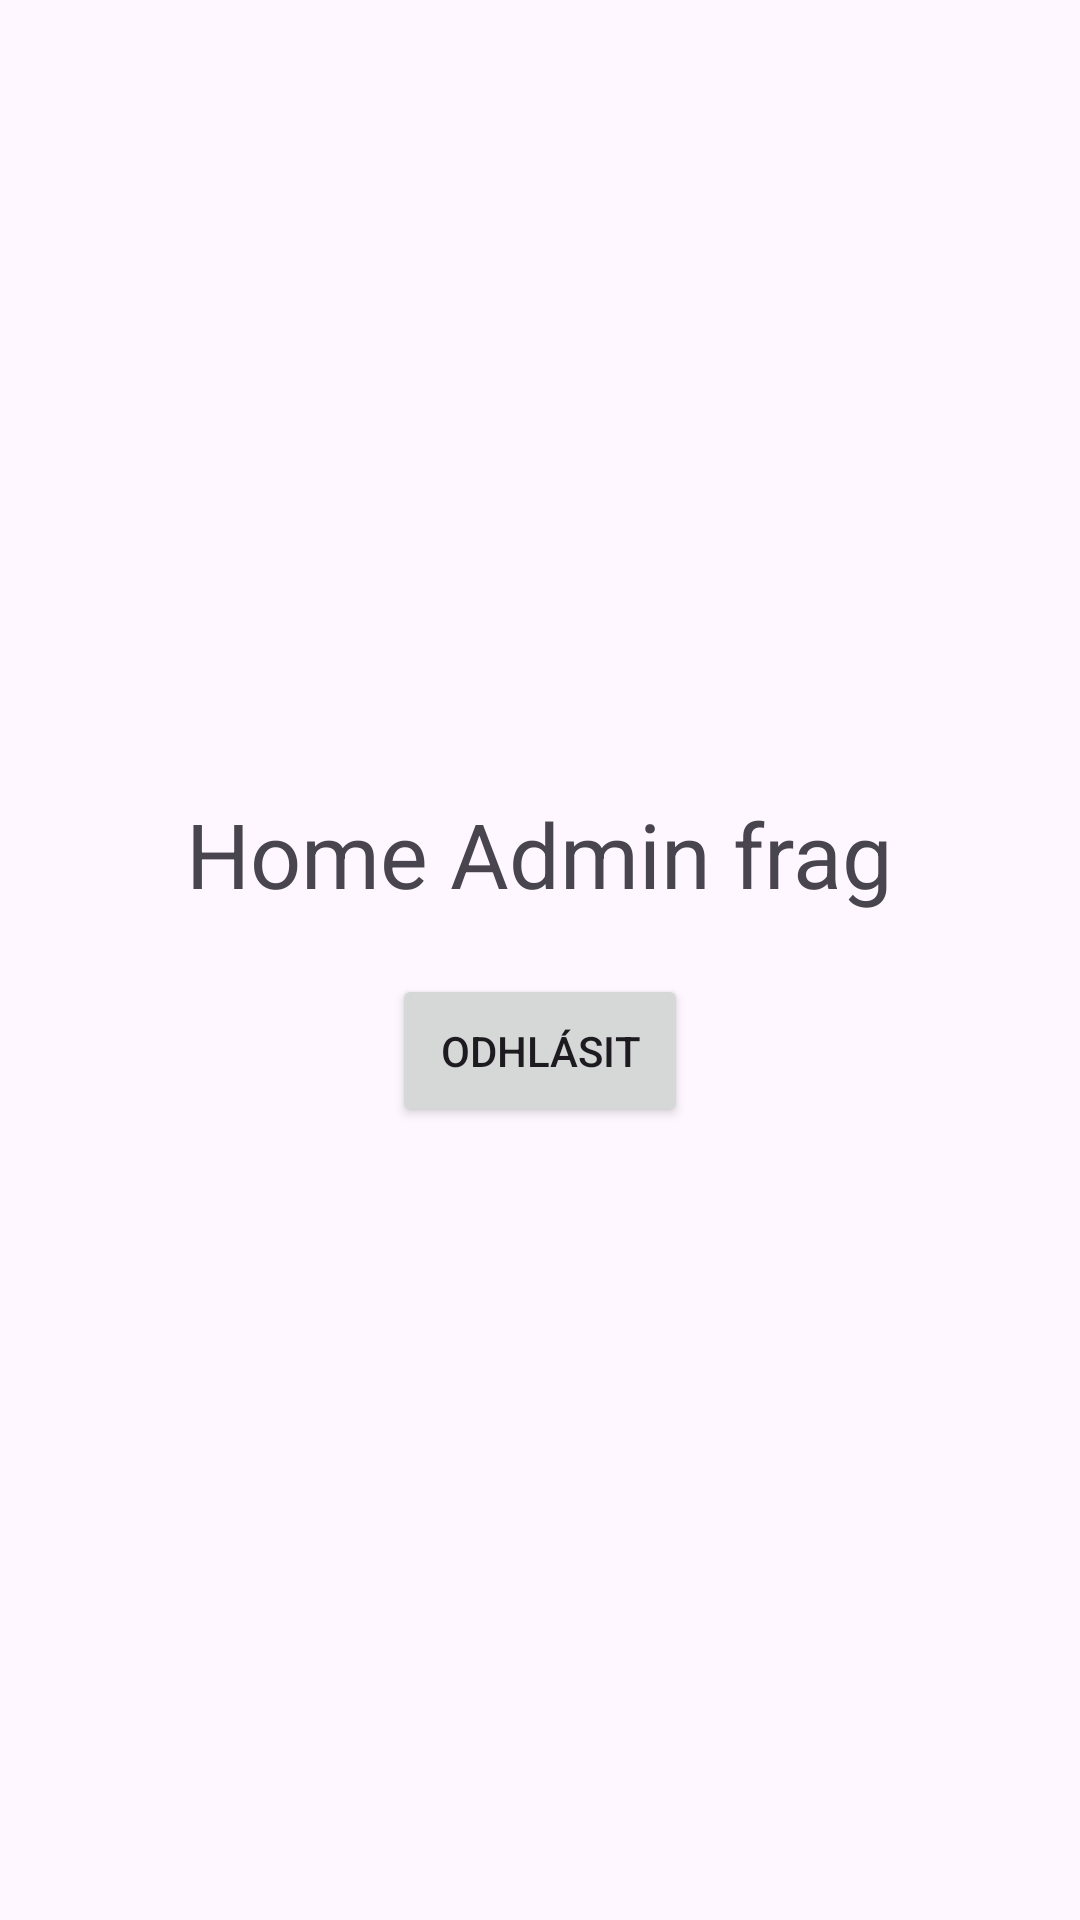

The Android layout XML behind this screen, and the referenced resources:
<!-- AndroidManifest.xml: application theme Theme.BP_2324_V4 -->
<!-- res/layout/fragment_home_admin.xml -->
<?xml version="1.0" encoding="utf-8"?>
<LinearLayout xmlns:android="http://schemas.android.com/apk/res/android"
    xmlns:tools="http://schemas.android.com/tools"
    android:layout_width="match_parent"
    android:layout_height="match_parent"
    android:gravity="center"
    android:orientation="vertical"
    tools:context=".adminFragments.HomeAdminFragment">

    <TextView
        android:layout_width="wrap_content"
        android:layout_height="wrap_content"
        android:text="Home Admin frag"
        android:textSize="30dp"/>

    <Button
        android:id="@+id/logoutButton"
        android:layout_width="wrap_content"
        android:layout_height="wrap_content"
        android:text="Odhlásit"
        android:layout_marginTop="20dp"
        android:padding="16dp"/>


</LinearLayout>
<!-- resources referenced by this layout -->
<resources>
  <style name="Theme.BP_2324_V4" parent="Base.Theme.BP_2324_V4" />
  <style name="Base.Theme.BP_2324_V4" parent="Theme.Material3.DayNight.NoActionBar">
          
          
      </style>
</resources>
